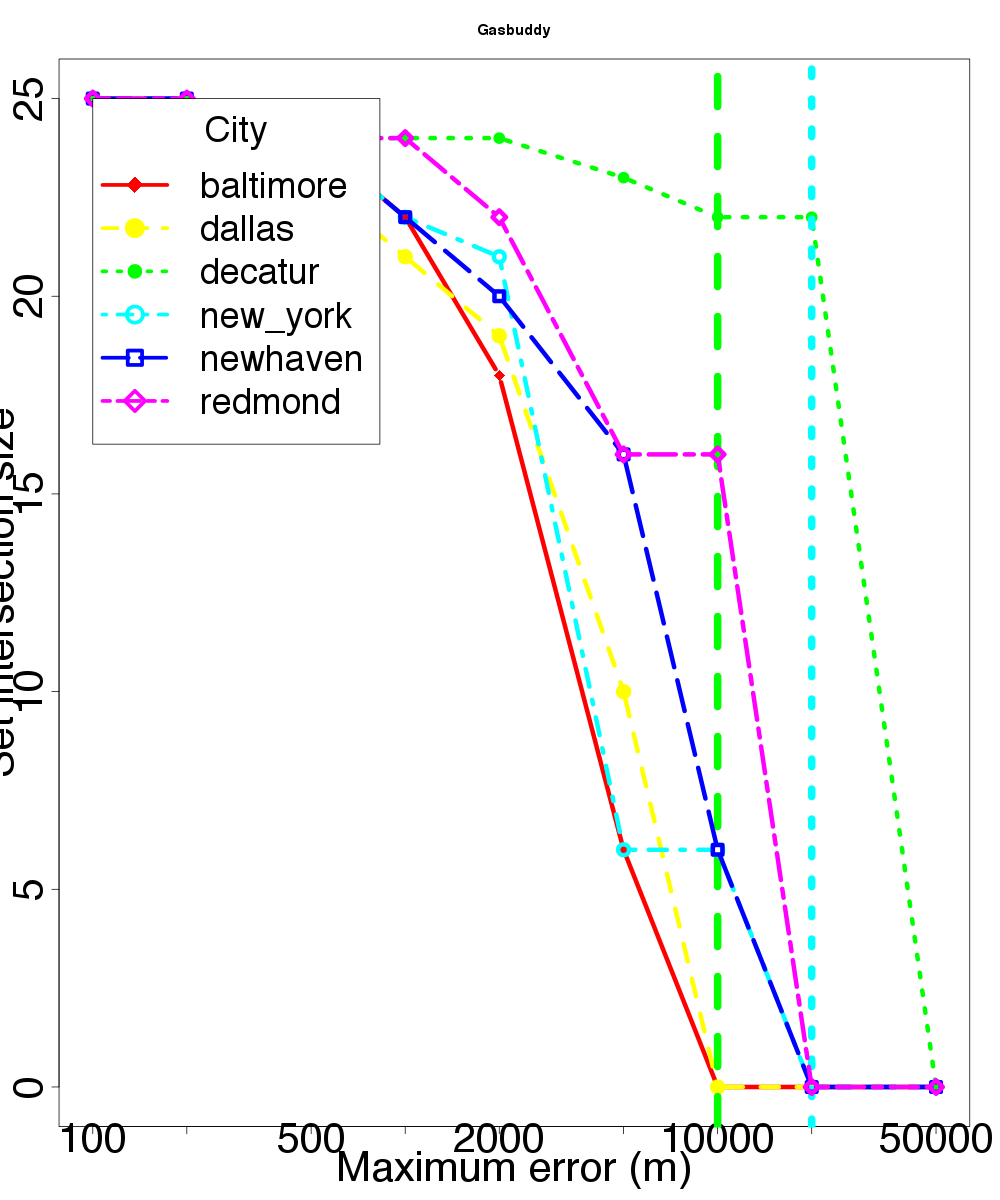

The data file committed next to this chart (first rows):
location, skew, distortion
baltimore, 100, 25
baltimore, 200, 24
baltimore, 500, 24
baltimore, 1000, 22
baltimore, 2000, 18
baltimore, 5000, 6
baltimore, 10000, 0
baltimore, 20000, 0
baltimore, 50000, 0
dallas, 100, 25
dallas, 200, 25
dallas, 500, 23
dallas, 1000, 21
dallas, 2000, 19
dallas, 5000, 10
dallas, 10000, 0
dallas, 20000, 0
dallas, 50000, 0
decatur, 100, 25
decatur, 200, 25
decatur, 500, 24
decatur, 1000, 24
decatur, 2000, 24
decatur, 5000, 23
decatur, 10000, 22
decatur, 20000, 22
decatur, 50000, 0
new_york, 100, 25
new_york, 200, 25
new_york, 500, 24
new_york, 1000, 22
new_york, 2000, 21
new_york, 5000, 6
new_york, 10000, 6
new_york, 20000, 0
new_york, 50000, 0
newhaven, 100, 25
newhaven, 200, 25
newhaven, 500, 24
newhaven, 1000, 22
newhaven, 2000, 20
newhaven, 5000, 16
newhaven, 10000, 6
newhaven, 20000, 0
newhaven, 50000, 0
redmond, 100, 25
redmond, 200, 25
redmond, 500, 24
redmond, 1000, 24
redmond, 2000, 22
redmond, 5000, 16
redmond, 10000, 16
redmond, 20000, 0
redmond, 50000, 0
